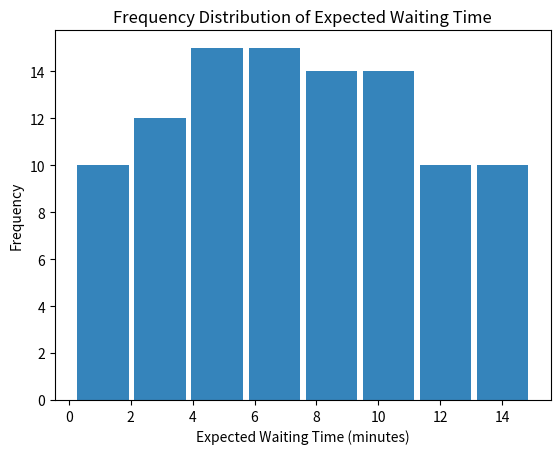

This chart was generated by the following Python code:
# -*- coding: utf-8 -*-
"""
Created on Fri Jun 23 23:54:52 2023

@author: artur
"""

import numpy as np
import matplotlib.pyplot as plt
from scipy.stats import kstest

# Set the number of random numbers to be generated
num_random_numbers = 100

# Generate random numbers
random_numbers = np.random.uniform(low=0, high=15, size=num_random_numbers)

# Create a histogram to visualize the frequency distribution
plt.hist(random_numbers, bins='auto', alpha=0.9, rwidth=0.90)
plt.title('Frequency Distribution of Expected Waiting Time')
plt.xlabel('Expected Waiting Time (minutes)')
plt.ylabel('Frequency')
plt.show()

# Test the distribution using Kolmogorov-Smirnov test
test_statistic, p_value = kstest(random_numbers, 'uniform')
alpha = 0.05  # significance level

# Interpret the results
if p_value > alpha:
    print("The distribution of expected waiting time follows a uniform distribution.")
else:
    print("The distribution of expected waiting time does not follow a uniform distribution.")
    

